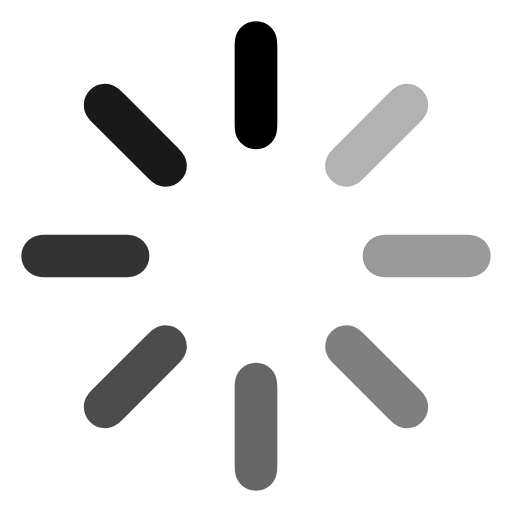
t = 0.00 s
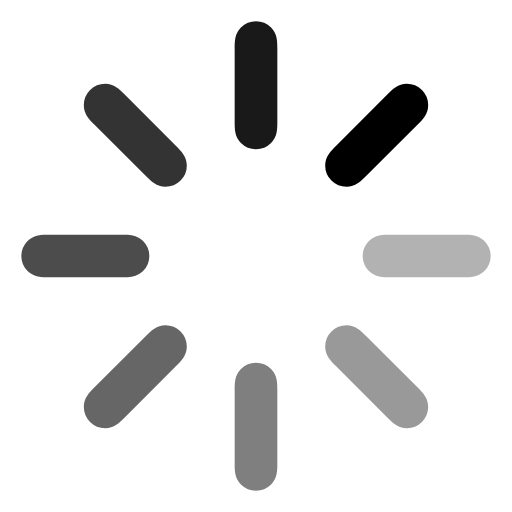
t = 0.18 s
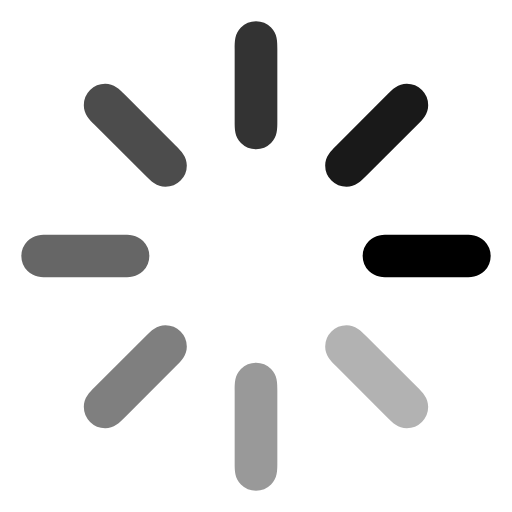
t = 0.32 s
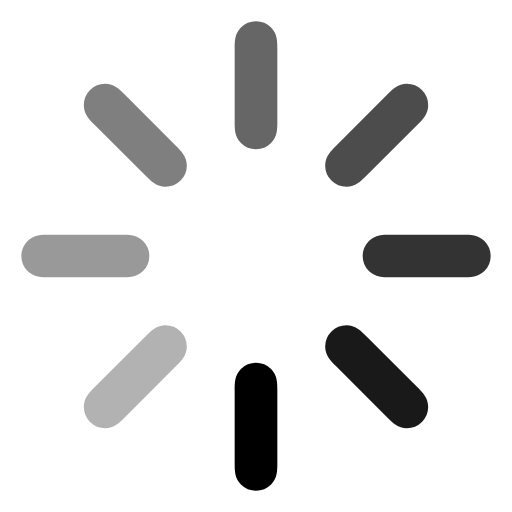
t = 0.50 s
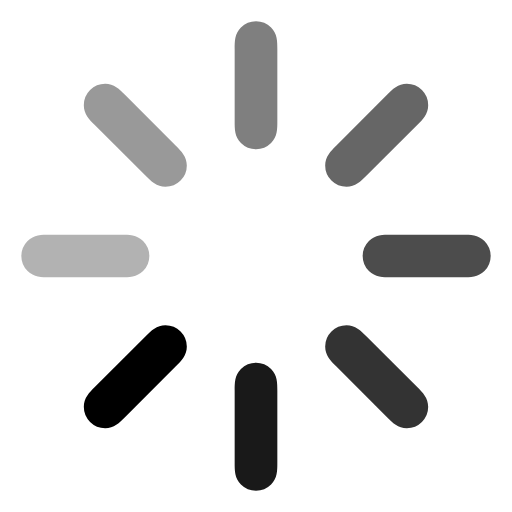
t = 0.68 s
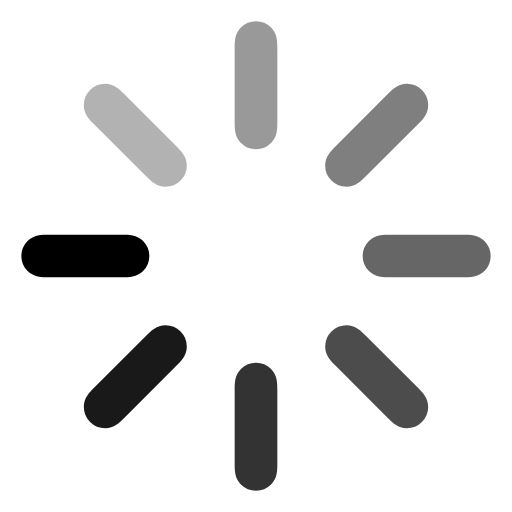
t = 0.82 s

The animated SVG that drew these frames (rendered in a browser with its animation timeline set to each time). Animation: 1 SMIL element (animateTransform=1); one cycle of 1.00 s, repeats indefinitely.

<svg viewBox="0 0 24 24" fill="currentColor" xmlns="http://www.w3.org/2000/svg" xmlns:xlink="http://www.w3.org/1999/xlink">
    <g>
        <path d="M12 1a1 1 0.7854 0 1 0.7071 0.2929C13 1.5858 13 1.9497 13 2.3137v3.3726c0 0.364 0 0.7279-0.2929 1.0208A1 1 0.7854 0 1 12 7a1 1 0.7854 0 1-0.7071-0.2929C11 6.4142 11 6.0503 11 5.6863V2.3137c0-0.364 0-0.7279 0.2929-1.0208A1 1 0.7854 0 1 12 1z" />
        <path opacity="0.3" transform="rotate(45 12 12)" d="M12 1a1 1 0.7854 0 1 0.7071 0.2929C13 1.5858 13 1.9497 13 2.3137v3.3726c0 0.364 0 0.7279-0.2929 1.0208A1 1 0.7854 0 1 12 7a1 1 0.7854 0 1-0.7071-0.2929C11 6.4142 11 6.0503 11 5.6863V2.3137c0-0.364 0-0.7279 0.2929-1.0208A1 1 0.7854 0 1 12 1z" />
        <path opacity="0.4" transform="rotate(90 12 12)" d="M12 1a1 1 0.7854 0 1 0.7071 0.2929C13 1.5858 13 1.9497 13 2.3137v3.3726c0 0.364 0 0.7279-0.2929 1.0208A1 1 0.7854 0 1 12 7a1 1 0.7854 0 1-0.7071-0.2929C11 6.4142 11 6.0503 11 5.6863V2.3137c0-0.364 0-0.7279 0.2929-1.0208A1 1 0.7854 0 1 12 1z" />
        <path opacity="0.5" transform="rotate(135 12 12)" d="M12 1a1 1 0.7854 0 1 0.7071 0.2929C13 1.5858 13 1.9497 13 2.3137v3.3726c0 0.364 0 0.7279-0.2929 1.0208A1 1 0.7854 0 1 12 7a1 1 0.7854 0 1-0.7071-0.2929C11 6.4142 11 6.0503 11 5.6863V2.3137c0-0.364 0-0.7279 0.2929-1.0208A1 1 0.7854 0 1 12 1z" />
        <path opacity="0.6" transform="rotate(180 12 12)" d="M12 1a1 1 0.7854 0 1 0.7071 0.2929C13 1.5858 13 1.9497 13 2.3137v3.3726c0 0.364 0 0.7279-0.2929 1.0208A1 1 0.7854 0 1 12 7a1 1 0.7854 0 1-0.7071-0.2929C11 6.4142 11 6.0503 11 5.6863V2.3137c0-0.364 0-0.7279 0.2929-1.0208A1 1 0.7854 0 1 12 1z" />
        <path opacity="0.7" transform="rotate(-135 12 12)" d="M12 1a1 1 0.7854 0 1 0.7071 0.2929C13 1.5858 13 1.9497 13 2.3137v3.3726c0 0.364 0 0.7279-0.2929 1.0208A1 1 0.7854 0 1 12 7a1 1 0.7854 0 1-0.7071-0.2929C11 6.4142 11 6.0503 11 5.6863V2.3137c0-0.364 0-0.7279 0.2929-1.0208A1 1 0.7854 0 1 12 1z" />
        <path opacity="0.8" transform="rotate(-90 12 12)" d="M12 1a1 1 0.7854 0 1 0.7071 0.2929C13 1.5858 13 1.9497 13 2.3137v3.3726c0 0.364 0 0.7279-0.2929 1.0208A1 1 0.7854 0 1 12 7a1 1 0.7854 0 1-0.7071-0.2929C11 6.4142 11 6.0503 11 5.6863V2.3137c0-0.364 0-0.7279 0.2929-1.0208A1 1 0.7854 0 1 12 1z" />
        <path opacity="0.9" transform="rotate(-45 12 12)" d="M12 1a1 1 0.7854 0 1 0.7071 0.2929C13 1.5858 13 1.9497 13 2.3137v3.3726c0 0.364 0 0.7279-0.2929 1.0208A1 1 0.7854 0 1 12 7a1 1 0.7854 0 1-0.7071-0.2929C11 6.4142 11 6.0503 11 5.6863V2.3137c0-0.364 0-0.7279 0.2929-1.0208A1 1 0.7854 0 1 12 1z" />
        <animateTransform attributeName="transform" calcMode="discrete" dur="1s" repeatCount="indefinite" type="rotate" values="0 12 12;45 12 12; 90 12 12; 135 12 12; 180 12 12; 225 12 12; 270 12 12; 315 12 12" />
    </g>
</svg>
